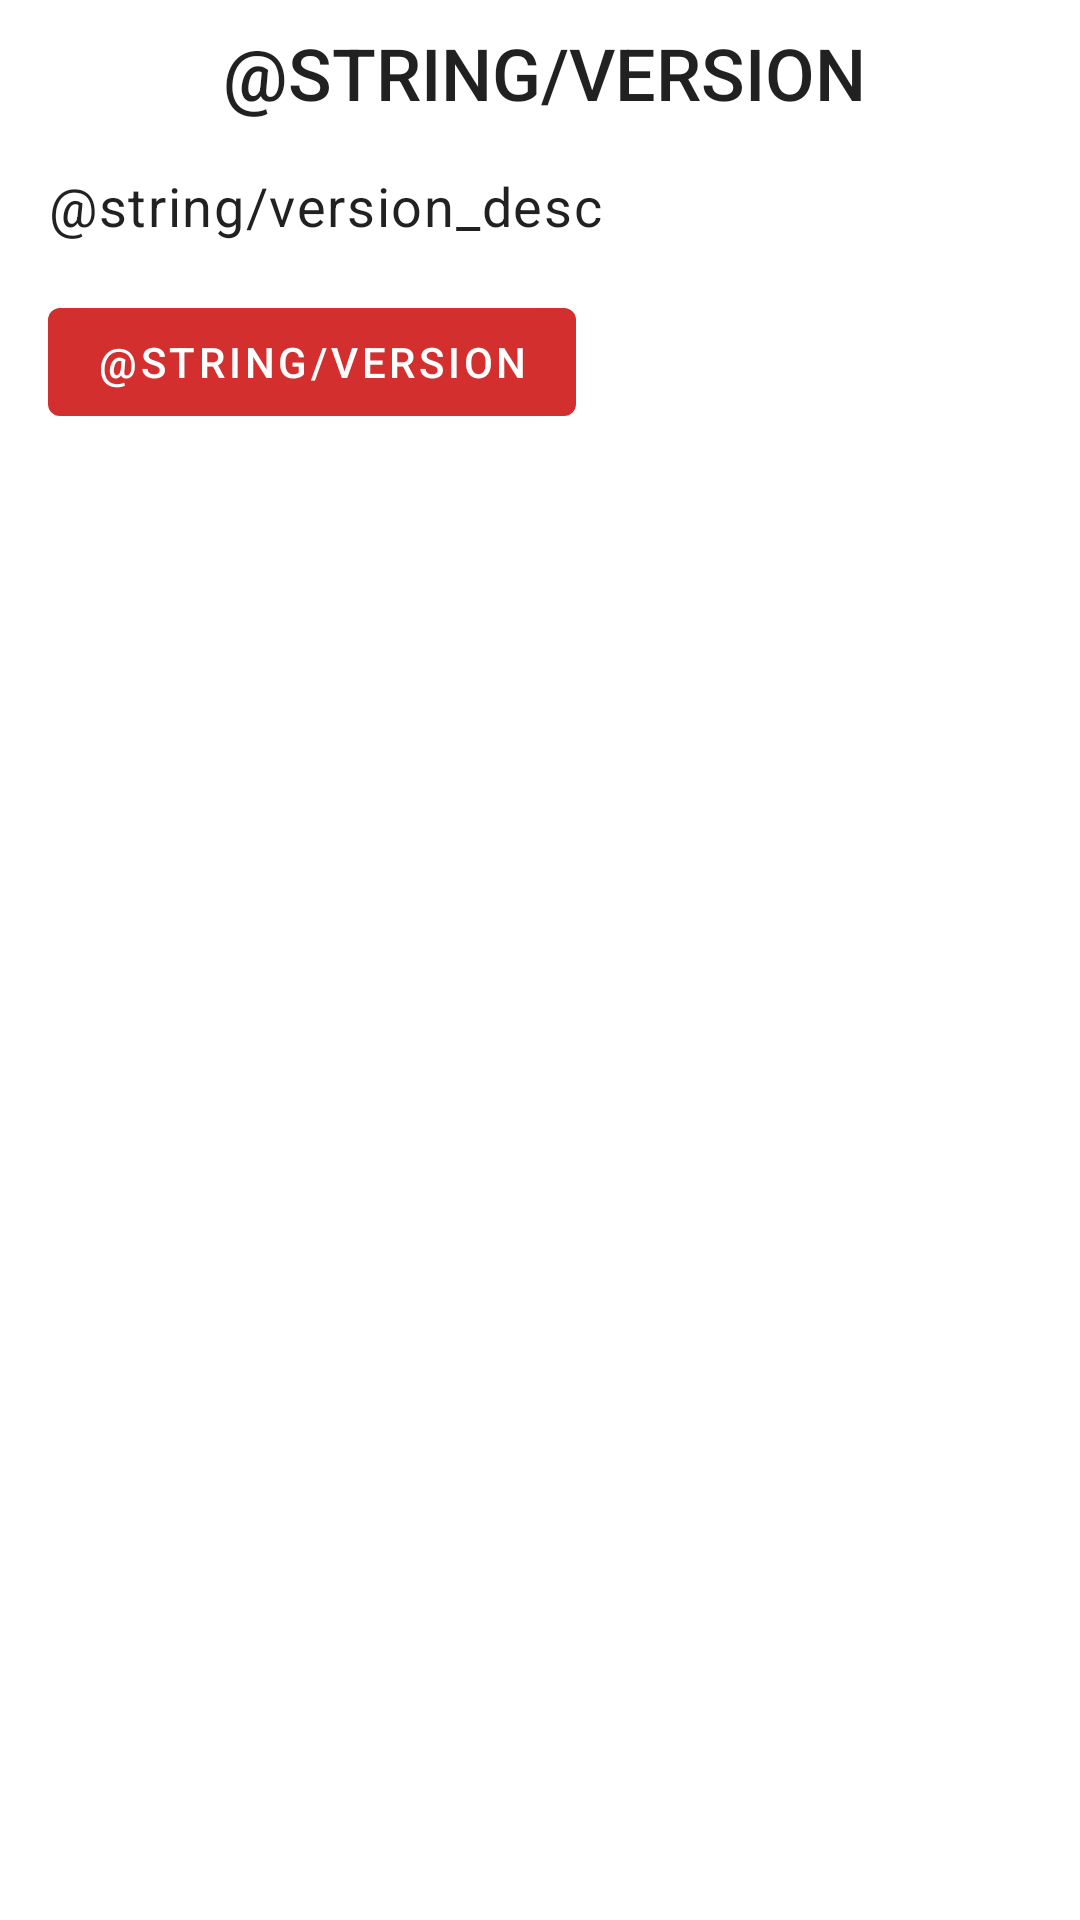

This screen was rendered from an Android layout file. Write that file and the resources it references.
<!-- AndroidManifest.xml: application theme AppTheme -->
<!-- res/layout/fragment_about_version.xml -->
<layout xmlns:android="http://schemas.android.com/apk/res/android"
    xmlns:app="http://schemas.android.com/apk/res-auto"
    xmlns:tools="http://schemas.android.com/tools"
    tools:context="com.example.testfragment.TitleFragment">

    <androidx.constraintlayout.widget.ConstraintLayout
        android:layout_width="match_parent"
        android:layout_height="match_parent">

        <TextView
            android:id="@+id/textView_versionTitle"
            android:layout_width="wrap_content"
            android:layout_height="wrap_content"
            android:layout_marginTop="8dp"
            android:text="@string/version"
            android:textAppearance="@style/TextAppearance.AppCompat.Button"
            android:textSize="24sp"
            app:layout_constraintEnd_toEndOf="parent"
            app:layout_constraintHorizontal_bias="0.51"
            app:layout_constraintStart_toStartOf="parent"
            app:layout_constraintTop_toTopOf="parent" />

        <Button
            android:id="@+id/buttonVersion"
            android:layout_width="wrap_content"
            android:layout_height="wrap_content"
            android:layout_marginStart="16dp"
            android:layout_marginTop="16dp"
            android:text="@string/version"
            app:layout_constraintStart_toStartOf="parent"
            app:layout_constraintTop_toBottomOf="@+id/textView_VersionDescription" />

        <TextView
            android:id="@+id/textView_VersionDescription"
            android:layout_width="0dp"
            android:layout_height="wrap_content"
            android:layout_marginStart="16dp"
            android:layout_marginLeft="16dp"
            android:layout_marginTop="16dp"
            android:layout_marginEnd="16dp"
            android:layout_marginRight="16dp"
            android:lineSpacingExtra="4sp"
            android:text="@string/version_desc"
            android:textAppearance="@style/TextAppearance.MaterialComponents.Body1"
            android:textSize="18sp"
            app:layout_constraintEnd_toEndOf="parent"
            app:layout_constraintStart_toStartOf="parent"
            app:layout_constraintTop_toBottomOf="@+id/textView_versionTitle" />
    </androidx.constraintlayout.widget.ConstraintLayout>
</layout>
<!-- resources referenced by this layout -->
<resources>
  <style name="AppTheme" parent="Theme.MaterialComponents.Light.DarkActionBar">
          
          <item name="colorPrimary">@color/colorPrimary</item>
          <item name="colorPrimaryDark">@color/colorPrimaryDark</item>
          <item name="colorAccent">@color/colorAccent</item>
      </style>
  <color name="colorPrimary">#d32f2f</color>
  <color name="colorPrimaryDark">#9a0007</color>
  <color name="colorAccent">#4caf50</color>
</resources>
